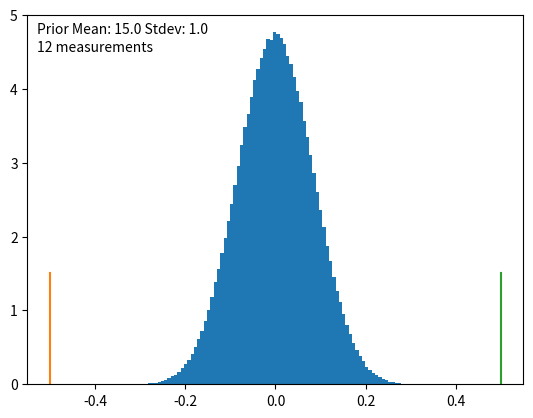

This figure's Python source: (Note: this script raises an exception after producing the figure.)
"""
In this simulation, we look at the effect of rounding on measurement error where the true distribution of
temperatures varies within the rounding window. A number of different examples are run and these are
specified in the "experiments" dictionary.
"""
from pathlib import Path
import numpy as np
import random
import matplotlib.pyplot as plt
import scipy.stats as st


# number of samples to draw for each distribution. more samples means more accurate distributions but slower running
n_measurements = 12
n_trials = 1000000

mean_temperature = 15.0
sdv_temperature = 1.0
# Initial "true" values are generated from a normal distribution. These are rounded to give the measurements
true_values = np.random.normal(mean_temperature, sdv_temperature, (n_trials, n_measurements))
rounded_measurements = np.round(true_values)

# Calculate the means of the true values and the rounded values
true_means = np.mean(true_values, axis=1)
rounded_means = np.mean(rounded_measurements, axis=1)

# The errors are the differences between the means based on the true values and rounded values
errors = rounded_means - true_means

# Plot the distribution
plt.hist(errors, bins=100, density=True)

xlim = plt.gca().get_xlim()
ylim = plt.gca().get_ylim()

# Plot the theoretical maximum uncertainty range also
x_low = -0.5
x_high = 0.5
plt.plot([x_low, x_low], [0, 0.3 * ylim[1]])
plt.plot([x_high, x_high], [0, 0.3 * ylim[1]])

xlim = plt.gca().get_xlim()
ylim = plt.gca().get_ylim()

# Write out some numbers on the plots
plt.text(
    xlim[0] + 0.02 * (xlim[1] - xlim[0]),
    ylim[0] + 0.95 * (ylim[1] - ylim[0]),
    f"Prior Mean: {mean_temperature} Stdev: {sdv_temperature}"
)

plt.text(
    xlim[0] + 0.02 * (xlim[1] - xlim[0]),
    ylim[0] + 0.90 * (ylim[1] - ylim[0]),
    f"{n_measurements} measurements"
)
#plt.show()
plt.savefig(Path("Figures") / f"schematic.png")
plt.close()

print(np.mean(true_values))
